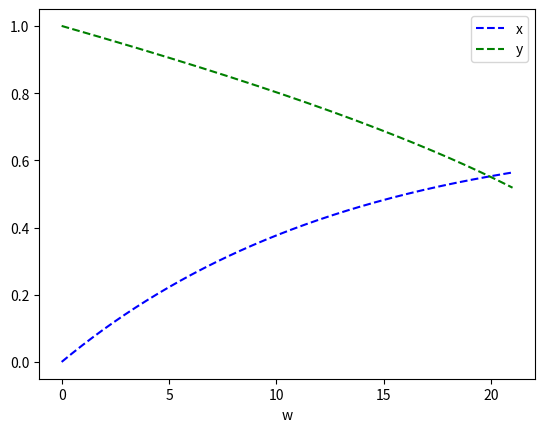

Python code for this plot:
import numpy as np
import matplotlib.pyplot as plt

# Definir parâmetros
a = 0
b = 21
N = 1000
h = (b-a)/N

# Definir funções
def f1(x,y):
    return 0.0536*y*(1-x/(1-0.148*x))

def f2(x,y):
    return -0.0184*(1-0.148*x)/y

# Definir condições iniciais
x = 0
y = 1

# Inicializar arrays para soluções
w = np.zeros(N+1)
X = np.zeros(N+1)
Y = np.zeros(N+1)

# Definir valores iniciais
w[0] = a
X[0] = x
Y[0] = y

# Implementar método de Runge-Kutta
for i in range(N):
    k1 = h * f1(X[i], Y[i])
    l1 = h * f2(X[i], Y[i])
    k2 = h * f1(X[i] + 0.5*h, Y[i] + 0.5*k1)
    l2 = h * f2(X[i] + 0.5*h, Y[i] + 0.5*l1)
    k3 = h * f1(X[i] + 0.5*h, Y[i] + 0.5*k2)
    l3 = h * f2(X[i] + 0.5*h, Y[i] + 0.5*l2)
    k4 = h * f1(X[i] + h, Y[i] + k3)
    l4 = h * f2(X[i] + h, Y[i] + l3)
    X[i+1] = X[i] + (1/6)*(k1 + 2*k2 + 2*k3 + k4)
    Y[i+1] = Y[i] + (1/6)*(l1 + 2*l2 + 2*l3 + l4)
    w[i+1] = w[i] + h

# Traçar soluções
plt.plot(w, X,"--", label='x',color="blue")
plt.plot(w, Y,"--", label='y',color="green")
plt.xlabel('w')
plt.legend()
plt.show()